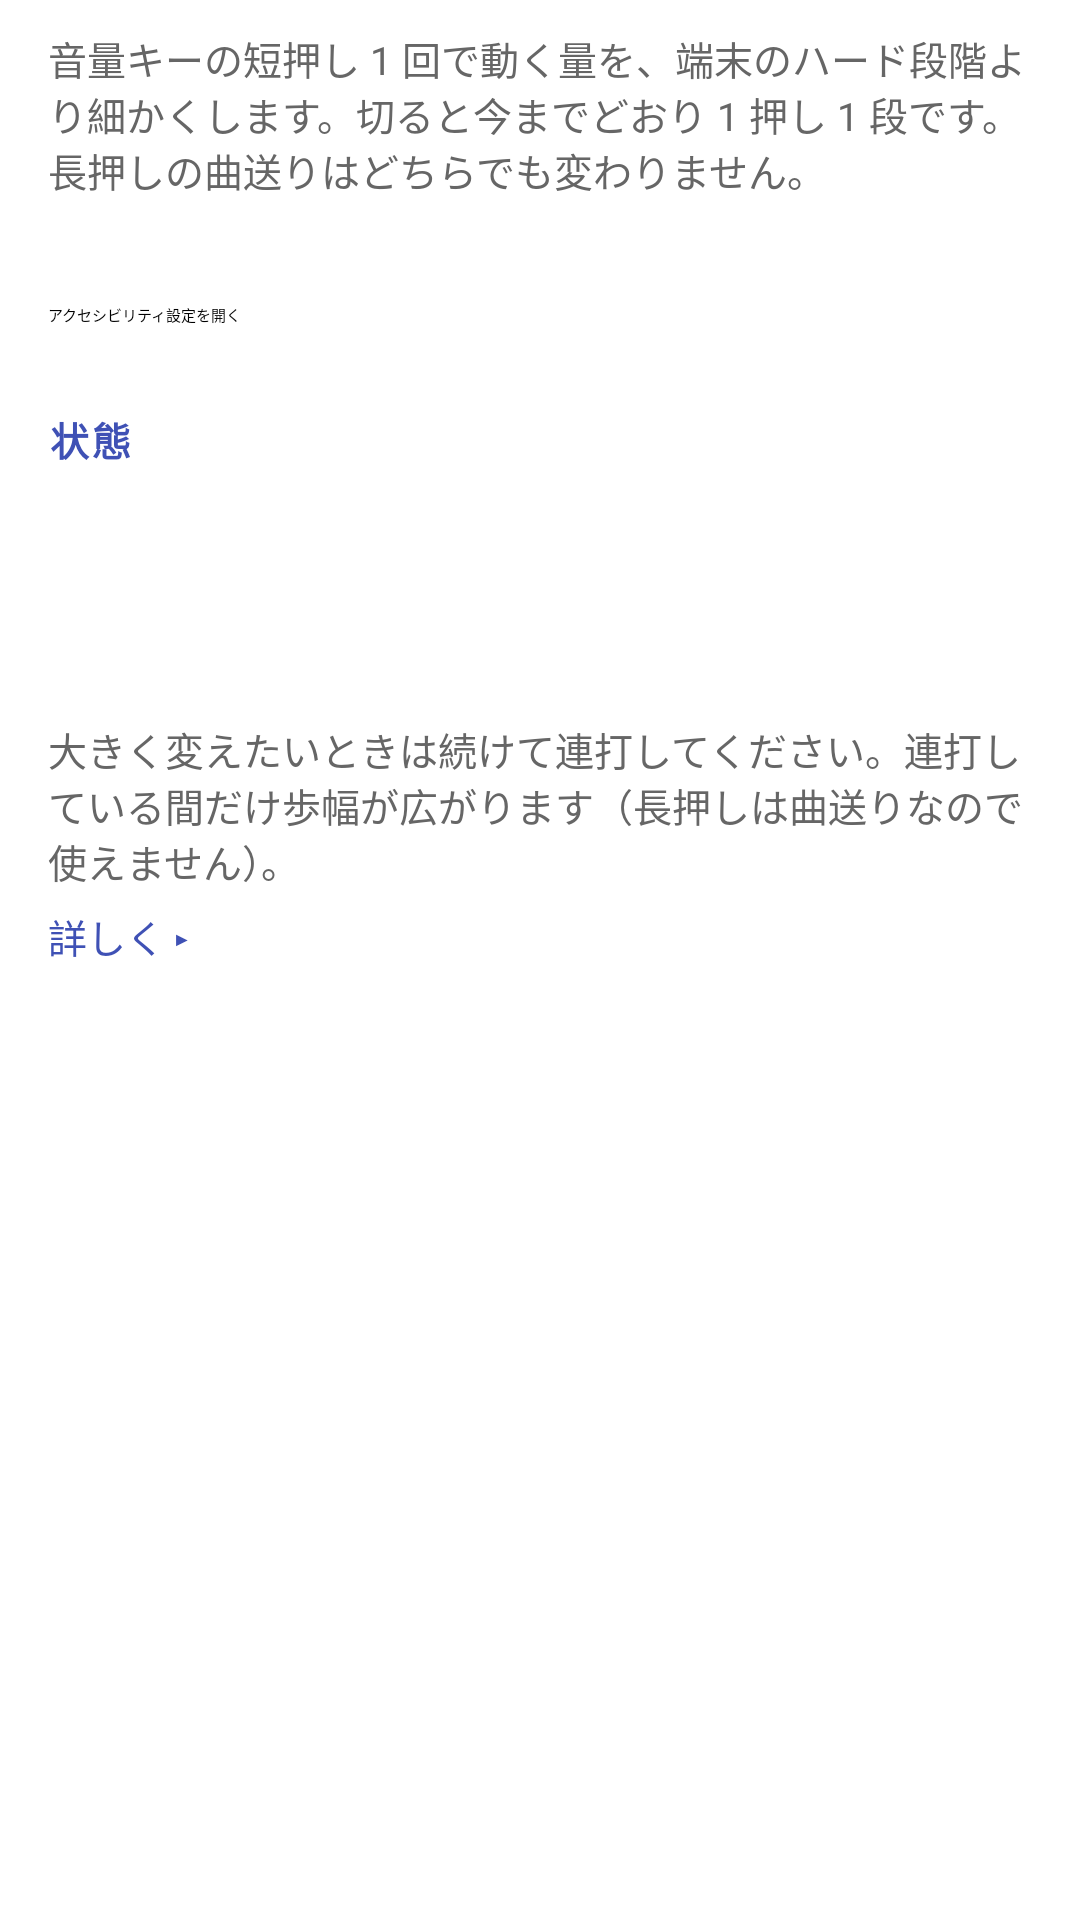

Write the Android layout XML for this screen, with the resource values it uses.
<!-- AndroidManifest.xml: application theme Theme.Ikora -->
<!-- res/layout/tab_steps.xml -->
<?xml version="1.0" encoding="utf-8"?>
<LinearLayout xmlns:android="http://schemas.android.com/apk/res/android"
    android:layout_width="match_parent"
    android:layout_height="wrap_content"
    android:orientation="vertical"
    android:paddingLeft="16dp"
    android:paddingRight="16dp"
    android:paddingTop="8dp"
    android:paddingBottom="32dp">

        <Switch
            android:id="@+id/fine_enabled"
            android:layout_width="match_parent"
            android:layout_height="wrap_content"
            android:text="@string/fine_enabled_label"
            android:textStyle="bold"
            android:textSize="16sp" />

        <TextView
            style="@style/Hint"
            android:text="@string/fine_enabled_desc" />
        
        <TextView
            android:id="@+id/steps_service"
            android:layout_width="match_parent"
            android:layout_height="wrap_content"
            android:layout_marginTop="12dp"
            android:textSize="14sp"
            android:textStyle="bold" />

        <Button
            android:id="@+id/steps_open_settings"
            android:layout_width="match_parent"
            android:layout_height="wrap_content"
            android:layout_marginTop="4dp"
            android:text="@string/open_settings" />

        <TextView
            style="@style/SectionTitle"
            android:text="@string/status_title" />


        <TextView
            android:id="@+id/fine_status"
            android:layout_width="match_parent"
            android:layout_height="wrap_content"
            android:textSize="14sp" />


        <TextView
            android:id="@+id/fine_steps_label"
            android:layout_width="match_parent"
            android:layout_height="wrap_content"
            android:layout_marginTop="12dp"
            android:textSize="16sp"
            android:textStyle="bold" />

        <SeekBar
            android:id="@+id/fine_steps"
            android:layout_width="match_parent"
            android:layout_height="wrap_content"
            android:layout_marginTop="4dp" />

        <TextView
            android:id="@+id/fine_steps_detail"
            style="@style/Hint" />

        <TextView
            style="@style/Hint"
            android:text="@string/fine_desc" />

        <TextView
            android:id="@+id/fine_more_toggle"
            style="@style/More" />

        <LinearLayout
            android:id="@+id/fine_more"
            style="@style/MoreBody">

            <TextView
                style="@style/Hint"
                android:text="@string/fine_desc_more" />
        </LinearLayout>


</LinearLayout>
<!-- resources referenced by this layout -->
<resources>
  <string name="fine_desc">大きく変えたいときは続けて連打してください。連打している間だけ歩幅が広がります（長押しは曲送りなので使えません）。</string>
  <string name="fine_desc_more">端末のハード段階は増やせません（起動時に読まれる読み取り専用の設定で決まります）。そこで段と段の隙間を、音声エフェクトの負のゲインで埋めています。
  
  狙いの音量以上でいちばん近いハード段を選び、残りをゲインで埋めるので、万一エフェクトが効かなくなっても音はハード 1 段分しか跳ねません。</string>
  <string name="fine_enabled_desc">音量キーの短押し 1 回で動く量を、端末のハード段階より細かくします。切ると今までどおり 1 押し 1 段です。長押しの曲送りはどちらでも変わりません。</string>
  <string name="fine_enabled_label">細かい音量を使う</string>
  <string name="open_settings">アクセシビリティ設定を開く</string>
  <string name="status_title">状態</string>
  <style name="Hint">
          <item name="android:layout_width">match_parent</item>
          <item name="android:layout_height">wrap_content</item>
          <item name="android:layout_marginTop">2dp</item>
          <item name="android:textSize">13sp</item>
          <item name="android:textColor">@color/text_hint</item>
      </style>
  <style name="More">
          <item name="android:layout_width">wrap_content</item>
          <item name="android:layout_height">wrap_content</item>
          <item name="android:paddingTop">6dp</item>
          <item name="android:paddingBottom">6dp</item>
          <item name="android:paddingEnd">24dp</item>
          <item name="android:textSize">13sp</item>
          <item name="android:textColor">@color/text_accent</item>
          <item name="android:text">@string/more_open</item>
          <item name="android:background">?android:attr/selectableItemBackground</item>
      </style>
  <style name="MoreBody">
          <item name="android:layout_width">match_parent</item>
          <item name="android:layout_height">wrap_content</item>
          <item name="android:orientation">vertical</item>
          <item name="android:visibility">gone</item>
      </style>
  <style name="SectionTitle">
          <item name="android:layout_width">match_parent</item>
          <item name="android:layout_height">wrap_content</item>
          <item name="android:layout_marginTop">28dp</item>
          <item name="android:layout_marginBottom">6dp</item>
          <item name="android:textSize">13sp</item>
          <item name="android:textStyle">bold</item>
          <item name="android:textAllCaps">true</item>
          <item name="android:letterSpacing">0.08</item>
          <item name="android:textColor">@color/text_accent</item>
      </style>
  <color name="text_hint">#FF666666</color>
  <color name="text_accent">#FF3F51B5</color>
  <string name="more_open">詳しく ▸</string>
</resources>
